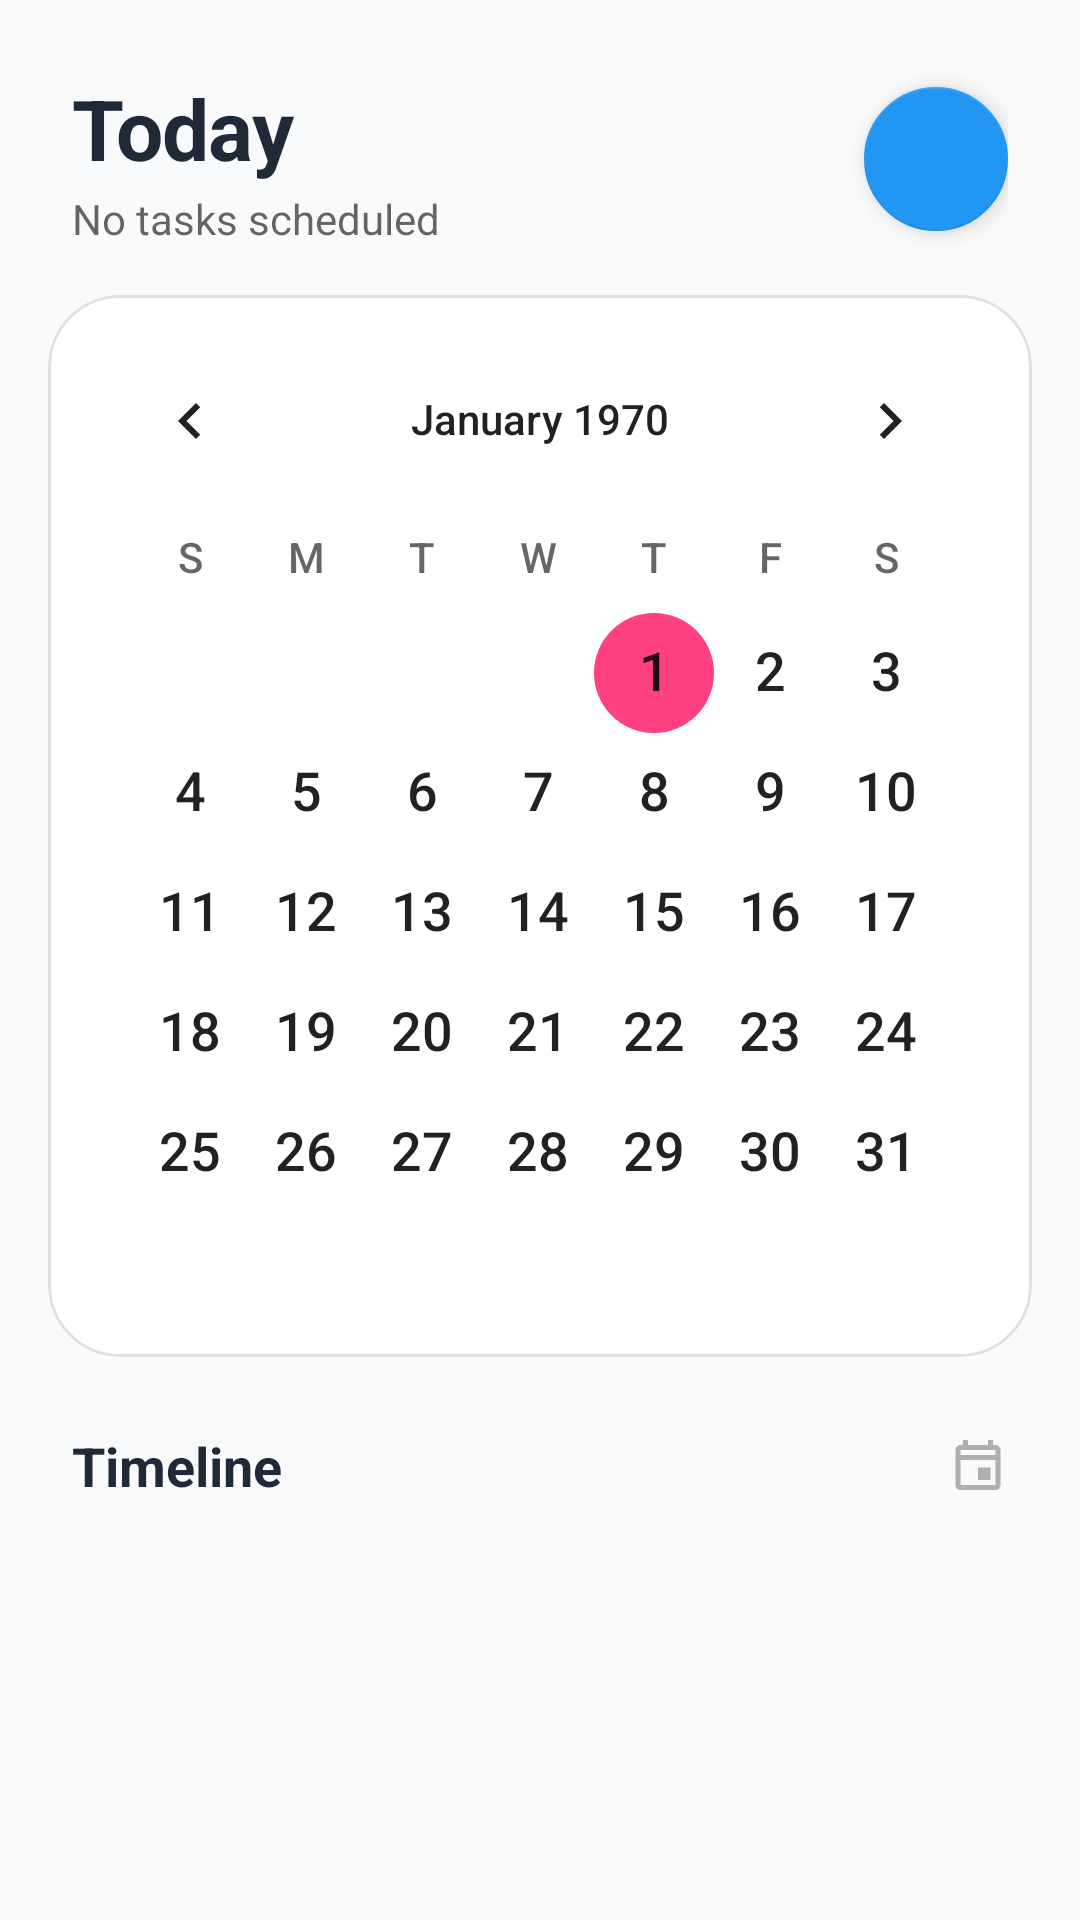

Reconstruct the res/layout file that produces this screen, plus the resources it refers to.
<!-- AndroidManifest.xml: application theme Theme.ToDoApp -->
<!-- res/layout/fragment_calendar.xml -->
<?xml version="1.0" encoding="utf-8"?>
<LinearLayout xmlns:android="http://schemas.android.com/apk/res/android"
    xmlns:app="http://schemas.android.com/apk/res-auto"
    android:layout_width="match_parent"
    android:layout_height="match_parent"
    android:orientation="vertical"
    android:background="?android:attr/colorBackground">

    <com.google.android.material.appbar.AppBarLayout
        android:layout_width="match_parent"
        android:layout_height="wrap_content"
        android:background="@android:color/transparent"
        app:elevation="0dp">

        <LinearLayout
            android:layout_width="match_parent"
            android:layout_height="wrap_content"
            android:orientation="horizontal"
            android:gravity="center_vertical"
            android:paddingHorizontal="24dp"
            android:paddingTop="24dp"
            android:paddingBottom="16dp">

            <LinearLayout
                android:layout_width="0dp"
                android:layout_height="wrap_content"
                android:layout_weight="1"
                android:orientation="vertical">

                <TextView
                    android:id="@+id/txtSelectedDate"
                    android:layout_width="wrap_content"
                    android:layout_height="wrap_content"
                    android:text="Today"
                    android:textSize="28sp"
                    android:textStyle="bold"
                    android:textColor="?attr/colorOnBackground"
                    android:letterSpacing="-0.01"/>

                <TextView
                    android:id="@+id/txtTaskCount"
                    android:layout_width="wrap_content"
                    android:layout_height="wrap_content"
                    android:text="No tasks scheduled"
                    android:textSize="14sp"
                    android:textColor="?android:attr/textColorSecondary"
                    android:layout_marginTop="2dp" />
            </LinearLayout>

            <com.google.android.material.floatingactionbutton.FloatingActionButton
                android:id="@+id/btnAddTask"
                android:layout_width="wrap_content"
                android:layout_height="wrap_content"
                android:contentDescription="Add Task"
                android:src="@drawable/ic_add"
                app:tint="?attr/colorOnPrimary"
                app:backgroundTint="?attr/colorPrimary"
                app:elevation="4dp"
                app:fabCustomSize="48dp" />
        </LinearLayout>
    </com.google.android.material.appbar.AppBarLayout>

    <com.google.android.material.card.MaterialCardView
        android:layout_width="match_parent"
        android:layout_height="wrap_content"
        android:layout_marginHorizontal="16dp"
        android:layout_marginBottom="8dp"
        app:cardCornerRadius="24dp"
        app:cardElevation="0dp"
        app:strokeWidth="1dp"
        app:strokeColor="#1F000000"
        app:cardBackgroundColor="?attr/colorSurface">

        <LinearLayout
            android:layout_width="match_parent"
            android:layout_height="wrap_content"
            android:orientation="vertical"
            android:padding="8dp">

            <CalendarView
                android:id="@+id/calendarView"
                android:layout_width="match_parent"
                android:layout_height="wrap_content"
                android:dateTextAppearance="@android:style/TextAppearance.Medium"
                android:weekDayTextAppearance="@android:style/TextAppearance.Small"/>

        </LinearLayout>
    </com.google.android.material.card.MaterialCardView>

    <LinearLayout
        android:layout_width="match_parent"
        android:layout_height="0dp"
        android:layout_weight="1"
        android:orientation="vertical"
        android:paddingTop="16dp">

        <LinearLayout
            android:layout_width="match_parent"
            android:layout_height="wrap_content"
            android:orientation="horizontal"
            android:paddingHorizontal="24dp"
            android:layout_marginBottom="12dp"
            android:gravity="center_vertical">

            <TextView
                android:layout_width="0dp"
                android:layout_height="wrap_content"
                android:layout_weight="1"
                android:text="Timeline"
                android:textSize="18sp"
                android:textStyle="bold"
                android:textColor="?attr/colorOnSurface" />

            <ImageView
                android:layout_width="20dp"
                android:layout_height="20dp"
                android:src="@drawable/ic_calendar"
                app:tint="?android:attr/textColorSecondary"
                android:alpha="0.5"/>
        </LinearLayout>

        <FrameLayout
            android:layout_width="match_parent"
            android:layout_height="match_parent">

            <androidx.recyclerview.widget.RecyclerView
                android:id="@+id/recyclerTasks"
                android:layout_width="match_parent"
                android:layout_height="match_parent"
                android:clipToPadding="false"
                android:paddingBottom="80dp"
                android:paddingHorizontal="16dp"/>

            <LinearLayout
                android:id="@+id/emptyState"
                android:layout_width="match_parent"
                android:layout_height="match_parent"
                android:orientation="vertical"
                android:gravity="center"
                android:visibility="gone"
                android:padding="40dp"
                android:layout_marginBottom="40dp">

                <ImageView
                    android:layout_width="80dp"
                    android:layout_height="80dp"
                    android:src="@drawable/ic_calendar"
                    app:tint="?android:attr/textColorTertiary"
                    android:alpha="0.2"
                    android:layout_marginBottom="16dp" />

                <TextView
                    android:layout_width="wrap_content"
                    android:layout_height="wrap_content"
                    android:text="No plans for this day"
                    android:textSize="18sp"
                    android:textStyle="bold"
                    android:textColor="?android:attr/textColorSecondary"
                    android:layout_marginBottom="8dp" />

                <TextView
                    android:layout_width="wrap_content"
                    android:layout_height="wrap_content"
                    android:text="Tap the + button to schedule a task"
                    android:textSize="14sp"
                    android:textColor="?android:attr/textColorTertiary"
                    android:gravity="center" />
            </LinearLayout>
        </FrameLayout>

    </LinearLayout>

</LinearLayout>
<!-- resources referenced by this layout -->
<resources>
  <!-- drawable ic_calendar (drawable) -->
  <vector xmlns:android="http://schemas.android.com/apk/res/android"
      android:width="24dp"
      android:height="24dp"
      android:viewportWidth="24"
      android:viewportHeight="24">
      <path
          android:fillColor="#FF000000"
          android:pathData="M19,4h-1V2h-2v2H8V2H6v2H5c-1.11,0 -1.99,0.9 -1.99,2L3,20c0,1.1 0.89,2 2,2h14c1.1,0 2,-0.9 2,-2V6c0,-1.1 -0.9,-2 -2,-2zm0,16H5V10h14v10zm0,-12H5V6h14v2zm-7,5h5v5h-5v-5z"/>
  </vector>
  <style name="Theme.ToDoApp" parent="Base.Theme.ToDoApp" />
  <style name="Base.Theme.ToDoApp" parent="Theme.MaterialComponents.DayNight.NoActionBar">
  
          <item name="colorPrimary">@color/primary_color</item>
          <item name="colorPrimaryVariant">@color/primary_dark</item>
          <item name="colorOnPrimary">@color/white</item>
  
          <item name="colorSecondary">@color/green</item>
          <item name="colorOnSecondary">@color/white</item>
          <item name="colorAccent">@color/accent_color</item>
  
          <item name="android:colorBackground">@color/theme_background_color</item>
  
          <item name="colorSurface">@color/theme_surface_color</item>
  
          <item name="colorOnSurface">@color/theme_text_primary</item>
          <item name="colorOnBackground">@color/theme_text_primary</item>
  
          <item name="colorOnSurfaceVariant">@color/theme_text_secondary</item>
  
          <item name="colorError">@color/red</item>
          <item name="colorOnError">@color/white</item>
          <item name="colorOutline">@color/theme_outline_color</item>
  
      <item name="colorPrimary">@color/primary_color</item>
      <item name="colorPrimaryVariant">@color/primary_dark</item>
      <item name="android:statusBarColor">?attr/colorPrimaryVariant</item>
  
      </style>
  <color name="primary_color">#2196F3</color>
  <color name="primary_dark">#1976D2</color>
  <color name="white">#FFFFFFFF</color>
  <color name="green">#4CAF50</color>
  <color name="accent_color">#FF4081</color>
  <color name="theme_background_color">#F8FAFC</color>
  <color name="theme_surface_color">#FFFFFF</color>
  <color name="theme_text_primary">#1F2937</color>
  <color name="theme_text_secondary">#6B7280</color>
  <color name="red">#F44336</color>
  <color name="theme_outline_color">#E5E7EB</color>
</resources>
